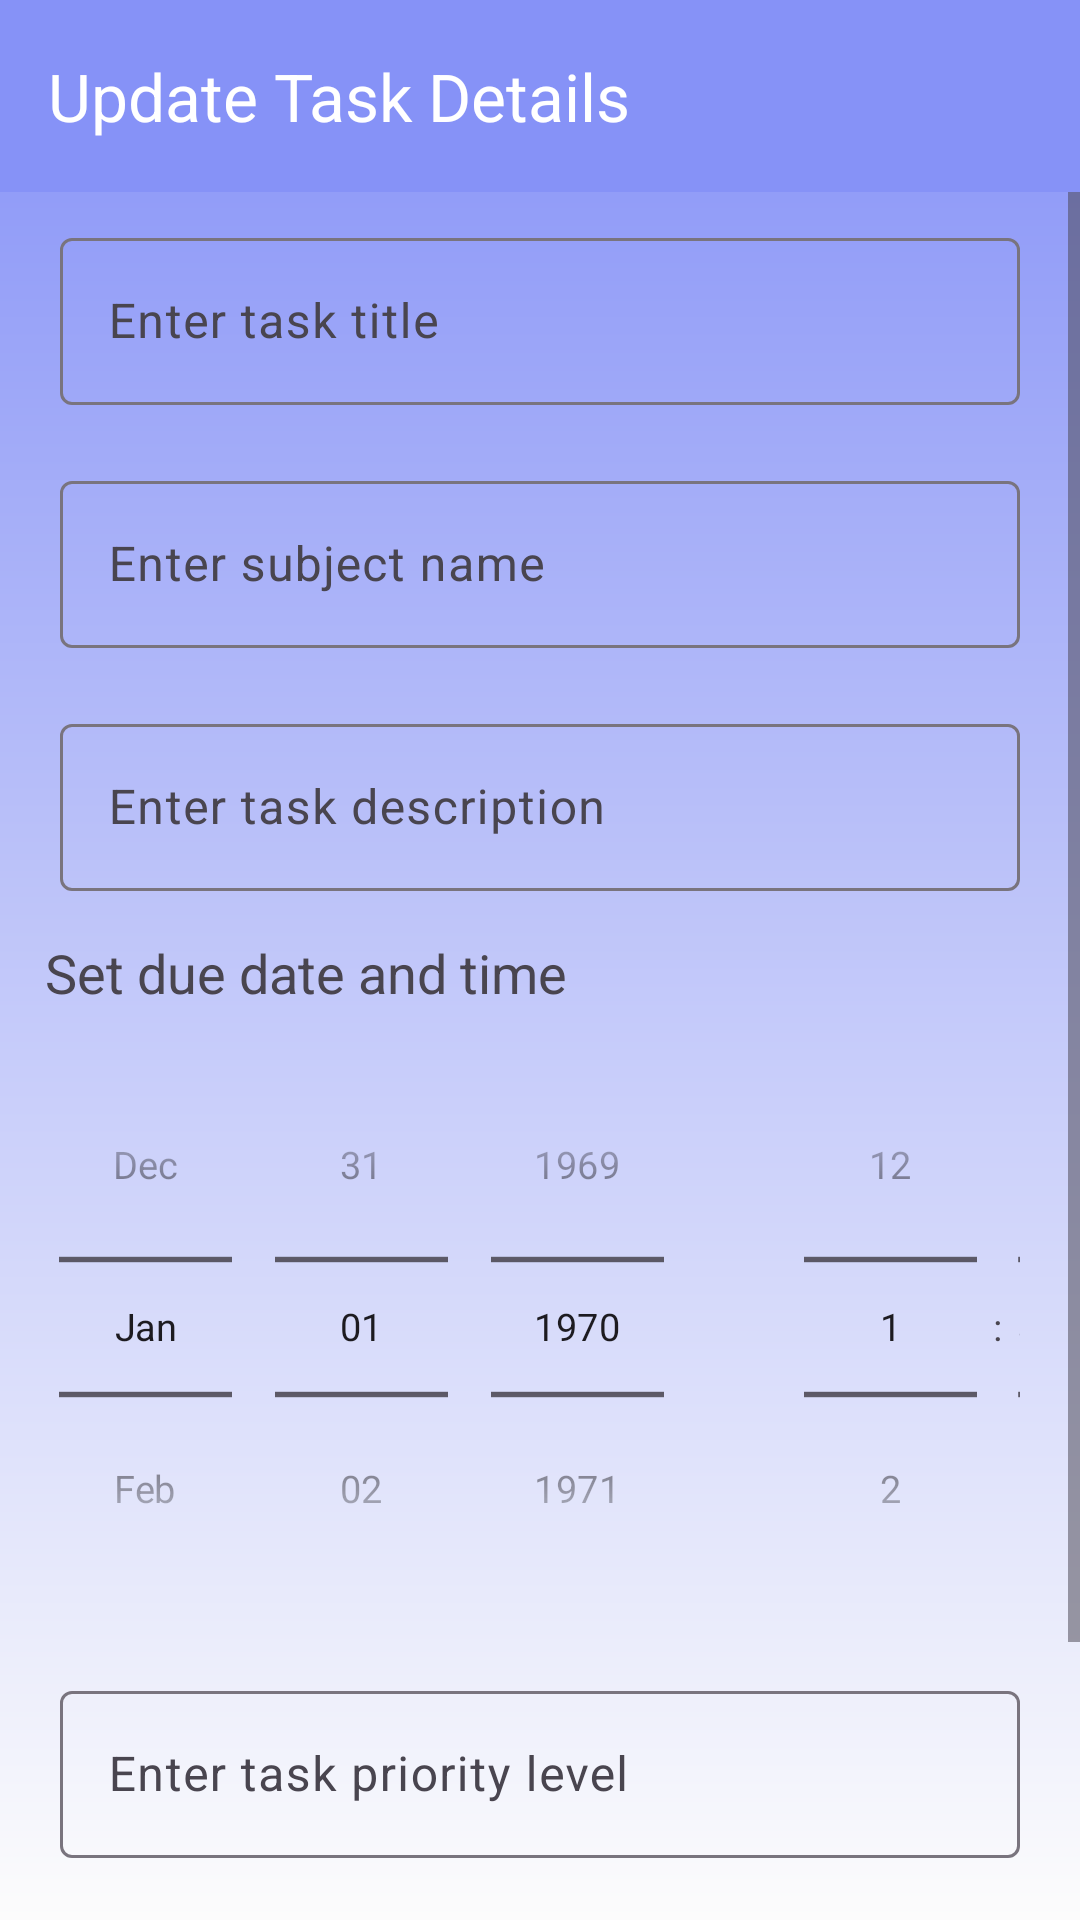

Produce the Android XML layout that renders to this screen, including the resource entries it uses.
<!-- AndroidManifest.xml: application theme Theme.MePlanner -->
<!-- res/layout/activity_update_task_acitvity.xml -->
<?xml version="1.0" encoding="utf-8"?>
<LinearLayout xmlns:android="http://schemas.android.com/apk/res/android"
    xmlns:app="http://schemas.android.com/apk/res-auto"
    xmlns:tools="http://schemas.android.com/tools"
    android:layout_width="match_parent"
    android:layout_height="match_parent"
    android:orientation="vertical"
    android:background="@drawable/back_ground2"
    tools:context=".task.UpdateTaskAcitvity">
    <com.google.android.material.appbar.MaterialToolbar
        android:id="@+id/uploadtoolbar"
        android:layout_width="match_parent"
        android:layout_height="wrap_content"
        android:background="#8692f7"
        android:theme="@style/ThemeOverlay.AppCompat.Dark.ActionBar"
        app:title="Update Task Details" />

    <ScrollView
        android:layout_width="match_parent"
        android:layout_height="match_parent">

        <LinearLayout
            android:layout_width="match_parent"
            android:layout_height="wrap_content"
            android:orientation="vertical">

            <com.google.android.material.textfield.TextInputLayout
                style="@style/ThemeOverlay.Material3.AutoCompleteTextView.OutlinedBox.Dense"
                android:layout_width="match_parent"
                android:layout_height="wrap_content"
                android:layout_margin="10dp"
                android:paddingHorizontal="10dp">

                <com.google.android.material.textfield.TextInputEditText
                    android:id="@+id/utasktitle"
                    android:layout_width="match_parent"
                    android:layout_height="wrap_content"
                    android:hint="Enter task title"
                    android:inputType="text" />
            </com.google.android.material.textfield.TextInputLayout>


            <com.google.android.material.textfield.TextInputLayout
                style="@style/ThemeOverlay.Material3.AutoCompleteTextView.OutlinedBox.Dense"
                android:layout_width="match_parent"
                android:layout_height="wrap_content"
                android:layout_margin="10dp"
                android:paddingHorizontal="10dp">

                <com.google.android.material.textfield.TextInputEditText
                    android:id="@+id/usubject"
                    android:layout_width="match_parent"
                    android:layout_height="wrap_content"
                    android:hint="Enter subject name"
                    android:inputType="text" />
            </com.google.android.material.textfield.TextInputLayout>

            <com.google.android.material.textfield.TextInputLayout
                style="@style/ThemeOverlay.Material3.AutoCompleteTextView.OutlinedBox.Dense"
                android:layout_width="match_parent"
                android:layout_height="wrap_content"
                android:layout_margin="10dp"
                android:paddingHorizontal="10dp">

                <com.google.android.material.textfield.TextInputEditText
                    android:id="@+id/utaskdesc"
                    android:layout_width="match_parent"
                    android:layout_height="wrap_content"
                    android:hint="Enter task description"
                    android:inputType="textMultiLine" />
            </com.google.android.material.textfield.TextInputLayout>


            <TextView
                android:layout_width="match_parent"
                android:layout_height="wrap_content"
                android:layout_marginLeft="15dp"
                android:layout_marginTop="5dp"
                android:text="Set due date and time"
                android:textSize="18sp" />

            <LinearLayout
                android:layout_width="match_parent"
                android:layout_height="wrap_content"
                android:orientation="horizontal">

                <DatePicker
                    android:id="@+id/udatePicter"
                    android:layout_width="wrap_content"
                    android:layout_height="wrap_content"
                    android:calendarViewShown="false"
                    android:datePickerMode="spinner"
                    android:scaleX="0.9"
                    android:scaleY="0.9" />

                <TimePicker
                    android:id="@+id/utimepicker"
                    android:layout_width="wrap_content"
                    android:layout_height="wrap_content"
                    android:scaleX="0.9"
                    android:scaleY="0.9"
                    android:timePickerMode="spinner" />

            </LinearLayout>

            <com.google.android.material.textfield.TextInputLayout
                style="@style/ThemeOverlay.Material3.AutoCompleteTextView.OutlinedBox.Dense"
                android:layout_width="match_parent"
                android:layout_height="wrap_content"
                android:layout_margin="10dp"
                android:paddingHorizontal="10dp">

                <com.google.android.material.textfield.TextInputEditText
                    android:id="@+id/upriority"
                    android:layout_width="match_parent"
                    android:layout_height="wrap_content"
                    android:hint="Enter task priority level"
                    android:inputType="number" />
            </com.google.android.material.textfield.TextInputLayout>

            <Button
                android:id="@+id/updatetaskBtn"
                android:layout_width="wrap_content"
                android:layout_height="wrap_content"
                android:layout_gravity="center_horizontal"
                android:backgroundTint="#8692f7"
                android:layout_marginTop="15dp"
                android:text="Update task" />

            <Button
                android:id="@+id/displaytaskBtn"
                android:layout_width="wrap_content"
                android:layout_height="wrap_content"
                android:layout_gravity="center_horizontal"
                android:layout_marginTop="10dp"
                android:backgroundTint="#8692f7"
                android:text="Display tasks" />

        </LinearLayout>

    </ScrollView>
</LinearLayout>
<!-- resources referenced by this layout -->
<resources>
  <!-- drawable back_ground2 (drawable) -->
  <?xml version="1.0" encoding="utf-8"?>
  <shape xmlns:android="http://schemas.android.com/apk/res/android">
      <gradient android:type="linear" android:angle="100"
          android:startColor="#8692f7" android:endColor="#FCFCFC"/>
  </shape>
  <style name="Theme.MePlanner" parent="Base.Theme.MePlanner">
      <item name="cornerFamily">rounded</item>
      <item name="cornerSize">50%</item>
      </style>
  <style name="Base.Theme.MePlanner" parent="Theme.Material3.DayNight.NoActionBar">
          
          
          <item name="colorPrimary">@color/lavender</item>
          <item name="colorPrimaryVariant">@color/lavender</item>
          <item name="colorOnPrimary">@color/white</item>
          
          <item name="colorSecondary">@color/teal_200</item>
          <item name="colorSecondaryVariant">@color/teal_700</item>
          <item name="colorOnSecondary">@color/black</item>
          
          <item name="android:statusBarColor">?attr/colorPrimaryVariant</item>
          
      </style>
  <color name="lavender">#8692f7</color>
  <color name="white">#FFFFFFFF</color>
  <color name="teal_200">#FF03DAC5</color>
  <color name="teal_700">#FF018786</color>
  <color name="black">#FF000000</color>
</resources>
